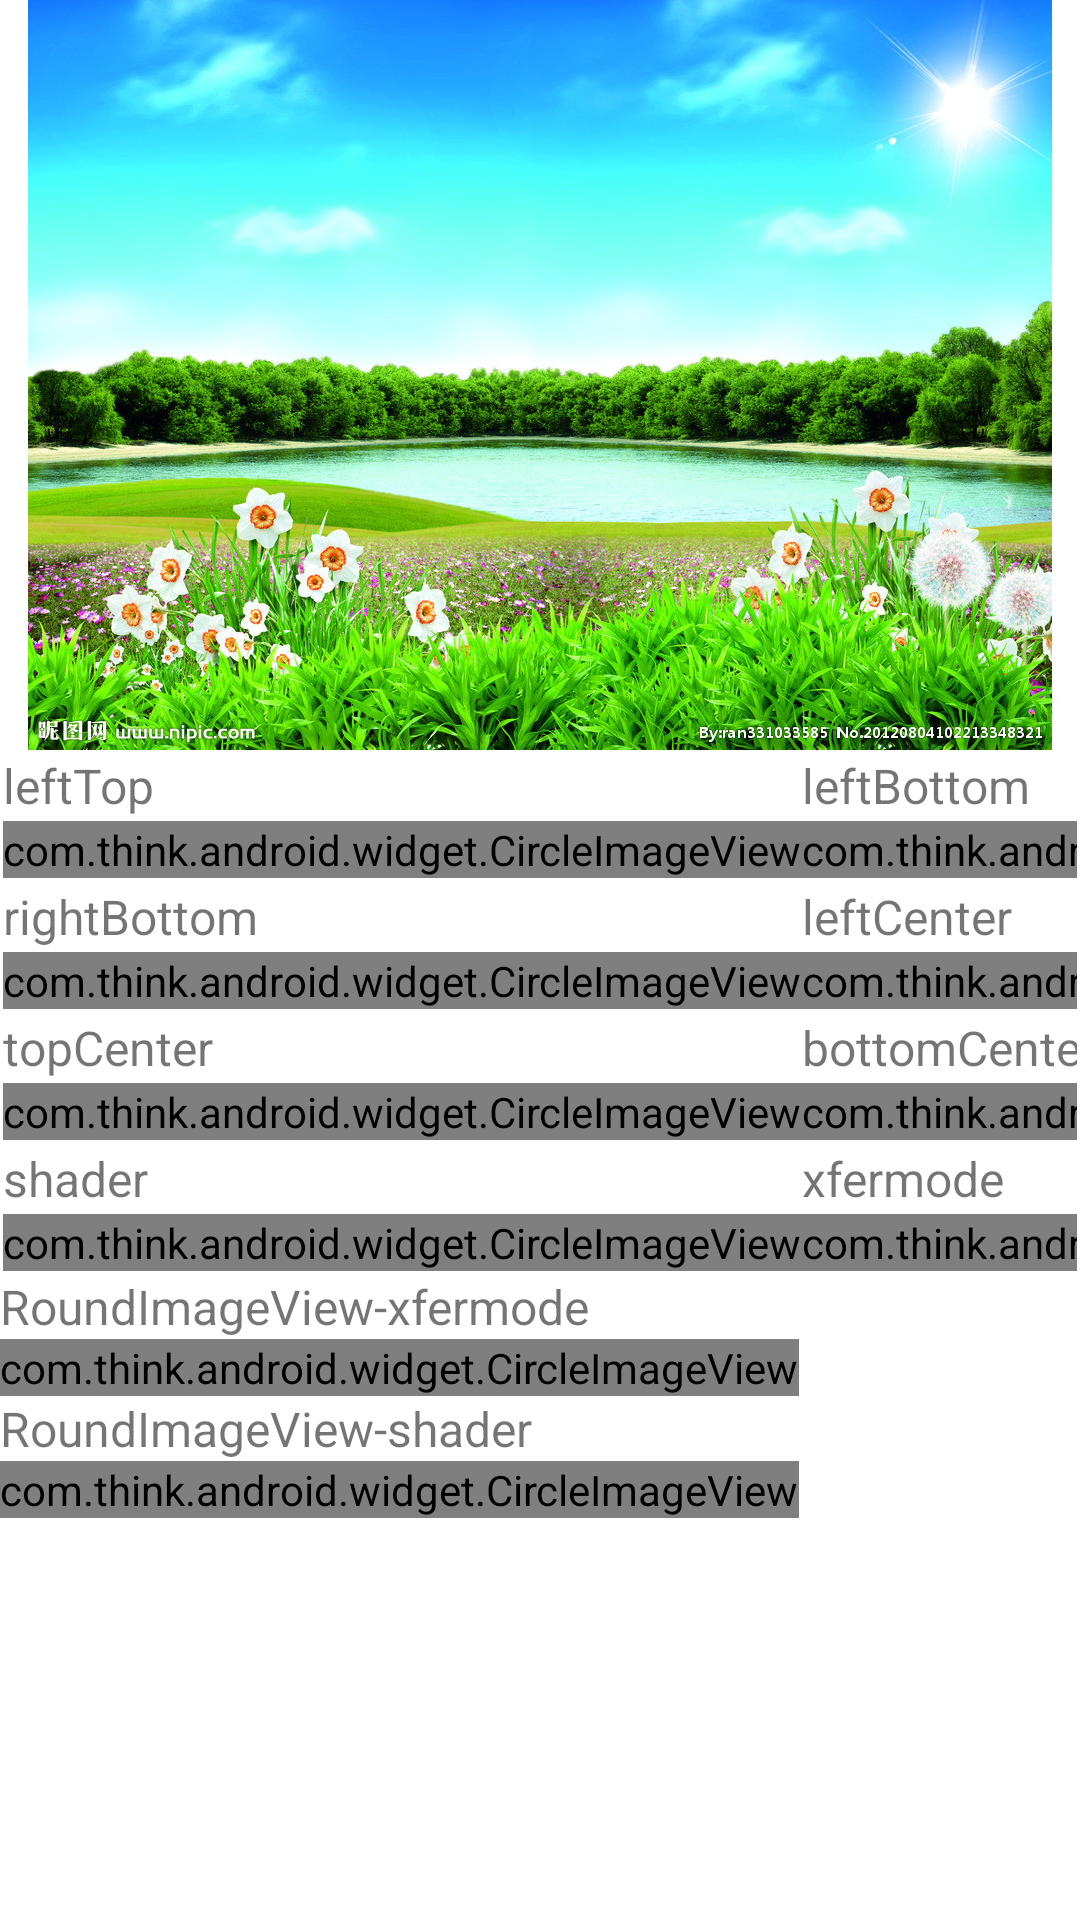

Produce the Android XML layout that renders to this screen, including the resource entries it uses.
<!-- AndroidManifest.xml: fallback theme Theme.MaterialComponents.DayNight.NoActionBar -->
<!-- res/layout/activity_circleimageview_demo.xml -->
<?xml version="1.0" encoding="utf-8"?>
<ScrollView
    xmlns:android="http://schemas.android.com/apk/res/android"
    xmlns:app="http://schemas.android.com/apk/res-auto"
    android:layout_width="match_parent"
    android:layout_height="match_parent">
    <LinearLayout
        android:orientation="vertical"
        android:layout_width="match_parent"
        android:layout_height="match_parent">
        
        <ImageView
            android:layout_width="wrap_content"
            android:layout_height="wrap_content"
            android:layout_gravity="center_horizontal"
            android:src="@drawable/circleimageview_demo"/>
        
        <TableLayout
            android:layout_width="wrap_content"
            android:layout_height="wrap_content">
            
            <TableRow
                android:layout_marginTop="1dp"
                android:layout_marginRight="1dp"
                android:layout_marginLeft="1dp"
                android:layout_width="wrap_content"
                android:layout_height="wrap_content">
                <TextView android:text="leftTop"
                          android:textSize="16sp"
                          android:layout_width="wrap_content"
                          android:layout_height="wrap_content"/>
                <TextView android:text="leftBottom"
                          android:textSize="16sp"
                          android:layout_width="wrap_content"
                          android:layout_height="wrap_content"/>
                <TextView android:text="rightTop"
                          android:textSize="16sp"
                          android:layout_width="wrap_content"
                          android:layout_height="wrap_content"/>
            </TableRow>
            <TableRow
                android:layout_marginTop="1dp"
                android:layout_marginBottom="1dp"
                android:layout_marginRight="1dp"
                android:layout_marginLeft="1dp"
                android:layout_width="wrap_content"
                android:layout_height="wrap_content">
                <com.think.android.widget.CircleImageView
                    android:layout_width="wrap_content"
                    android:layout_height="wrap_content"
                    android:src="@drawable/circleimageview_demo"
                    android:background="@android:color/darker_gray"
                    app:radius="60dp"
                    app:cropType="leftTop"
                    app:drawType="shader"/>
                <com.think.android.widget.CircleImageView
                    android:layout_width="wrap_content"
                    android:layout_height="wrap_content"
                    android:src="@drawable/circleimageview_demo"
                    android:background="@android:color/darker_gray"
                    app:radius="60dp"
                    app:cropType="leftBottom"
                    app:drawType="shader"/>
                <com.think.android.widget.CircleImageView
                    android:layout_width="wrap_content"
                    android:layout_height="wrap_content"
                    android:src="@drawable/circleimageview_demo"
                    android:background="@android:color/darker_gray"
                    app:radius="60dp"
                    app:cropType="rightTop"
                    app:drawType="shader"/>
            </TableRow>
            
            <TableRow
                android:layout_marginTop="1dp"
                android:layout_marginRight="1dp"
                android:layout_marginLeft="1dp"
                android:layout_width="wrap_content"
                android:layout_height="wrap_content">
                <TextView android:text="rightBottom"
                          android:textSize="16sp"
                          android:layout_width="wrap_content"
                          android:layout_height="wrap_content"/>
                <TextView android:text="leftCenter"
                          android:textSize="16sp"
                          android:layout_width="wrap_content"
                          android:layout_height="wrap_content"/>
                <TextView android:text="rightCenter"
                          android:textSize="16sp"
                          android:layout_width="wrap_content"
                          android:layout_height="wrap_content"/>
            </TableRow>
            <TableRow
                android:layout_marginTop="1dp"
                android:layout_marginBottom="1dp"
                android:layout_marginRight="1dp"
                android:layout_marginLeft="1dp"
                android:layout_width="wrap_content"
                android:layout_height="wrap_content">
                <com.think.android.widget.CircleImageView
                    android:layout_width="wrap_content"
                    android:layout_height="wrap_content"
                    android:src="@drawable/circleimageview_demo"
                    android:background="@android:color/darker_gray"
                    app:radius="60dp"
                    app:cropType="rightBottom"
                    app:drawType="shader"/>
                <com.think.android.widget.CircleImageView
                    android:layout_width="wrap_content"
                    android:layout_height="wrap_content"
                    android:src="@drawable/circleimageview_demo"
                    android:background="@android:color/darker_gray"
                    app:radius="60dp"
                    app:cropType="leftCenter"
                    app:drawType="shader"/>
                <com.think.android.widget.CircleImageView
                    android:layout_width="wrap_content"
                    android:layout_height="wrap_content"
                    android:src="@drawable/circleimageview_demo"
                    android:background="@android:color/darker_gray"
                    app:radius="60dp"
                    app:cropType="rightCenter"
                    app:drawType="shader"/>
            </TableRow>
            
            <TableRow
                android:layout_marginTop="1dp"
                android:layout_marginRight="1dp"
                android:layout_marginLeft="1dp"
                android:layout_width="wrap_content"
                android:layout_height="wrap_content">
                <TextView android:text="topCenter"
                          android:textSize="16sp"
                          android:layout_width="wrap_content"
                          android:layout_height="wrap_content"/>
                <TextView android:text="bottomCenter"
                          android:textSize="16sp"
                          android:layout_width="wrap_content"
                          android:layout_height="wrap_content"/>
                <TextView android:text="center"
                          android:textSize="16sp"
                          android:layout_width="wrap_content"
                          android:layout_height="wrap_content"/>
            </TableRow>
            <TableRow
                android:layout_marginTop="1dp"
                android:layout_marginBottom="1dp"
                android:layout_marginRight="1dp"
                android:layout_marginLeft="1dp"
                android:layout_width="wrap_content"
                android:layout_height="wrap_content">
                <com.think.android.widget.CircleImageView
                    android:layout_width="wrap_content"
                    android:layout_height="wrap_content"
                    android:src="@drawable/circleimageview_demo"
                    android:background="@android:color/darker_gray"
                    app:radius="60dp"
                    app:cropType="topCenter"
                    app:drawType="shader"/>
                <com.think.android.widget.CircleImageView
                    android:layout_width="wrap_content"
                    android:layout_height="wrap_content"
                    android:src="@drawable/circleimageview_demo"
                    android:background="@android:color/darker_gray"
                    app:radius="60dp"
                    app:cropType="bottomCenter"
                    app:drawType="shader"/>
                <com.think.android.widget.CircleImageView
                    android:layout_width="wrap_content"
                    android:layout_height="wrap_content"
                    android:src="@drawable/circleimageview_demo"
                    android:background="@android:color/darker_gray"
                    app:radius="60dp"
                    app:cropType="center"
                    app:drawType="shader"/>
            </TableRow>
        </TableLayout>
        <TableLayout
            android:layout_width="wrap_content"
            android:layout_height="wrap_content">
            
            <TableRow
                android:layout_marginTop="1dp"
                android:layout_marginRight="1dp"
                android:layout_marginLeft="1dp"
                android:layout_width="wrap_content"
                android:layout_height="wrap_content">
                <TextView android:text="shader"
                          android:textSize="16sp"
                          android:layout_width="wrap_content"
                          android:layout_height="wrap_content"/>
                <TextView android:text="xfermode"
                          android:textSize="16sp"
                          android:layout_width="wrap_content"
                          android:layout_height="wrap_content"/>
            </TableRow>
            <TableRow
                android:layout_marginTop="1dp"
                android:layout_marginBottom="1dp"
                android:layout_marginRight="1dp"
                android:layout_marginLeft="1dp"
                android:layout_width="wrap_content"
                android:layout_height="wrap_content">
                <com.think.android.widget.CircleImageView
                    android:layout_width="wrap_content"
                    android:layout_height="wrap_content"
                    android:src="@drawable/circleimageview_demo"
                    android:background="@android:color/darker_gray"
                    app:radius="80dp"
                    app:drawType="shader"/>
                <com.think.android.widget.CircleImageView
                    android:layout_width="wrap_content"
                    android:layout_height="wrap_content"
                    android:src="@drawable/circleimageview_demo"
                    android:background="@android:color/darker_gray"
                    app:radius="80dp"
                    app:drawType="xfermode"/>
            </TableRow>
        </TableLayout>
        <TextView android:text="RoundImageView-xfermode"
                  android:textSize="16sp"
                  android:layout_width="wrap_content"
                  android:layout_height="wrap_content"/>
        <com.think.android.widget.CircleImageView
            android:layout_width="wrap_content"
            android:layout_height="wrap_content"
            android:src="@drawable/circleimageview_demo"
            android:background="@android:color/darker_gray"
            app:radius="40dp"
            app:iscircle="false"
            app:drawType="xfermode"/>
        <TextView android:text="RoundImageView-shader"
                  android:textSize="16sp"
                  android:layout_width="wrap_content"
                  android:layout_height="wrap_content"/>
        <com.think.android.widget.CircleImageView
            android:layout_width="wrap_content"
            android:layout_height="wrap_content"
            android:src="@drawable/circleimageview_demo"
            android:background="@android:color/darker_gray"
            app:radius="40dp"
            app:iscircle="false"
            app:drawType="shader"/>
    </LinearLayout>
</ScrollView>
<!-- resources referenced by this layout -->
<resources>
  <!-- drawable circleimageview_demo: jpg bitmap (drawable-xxhdpi, 373807 bytes) -->
</resources>
